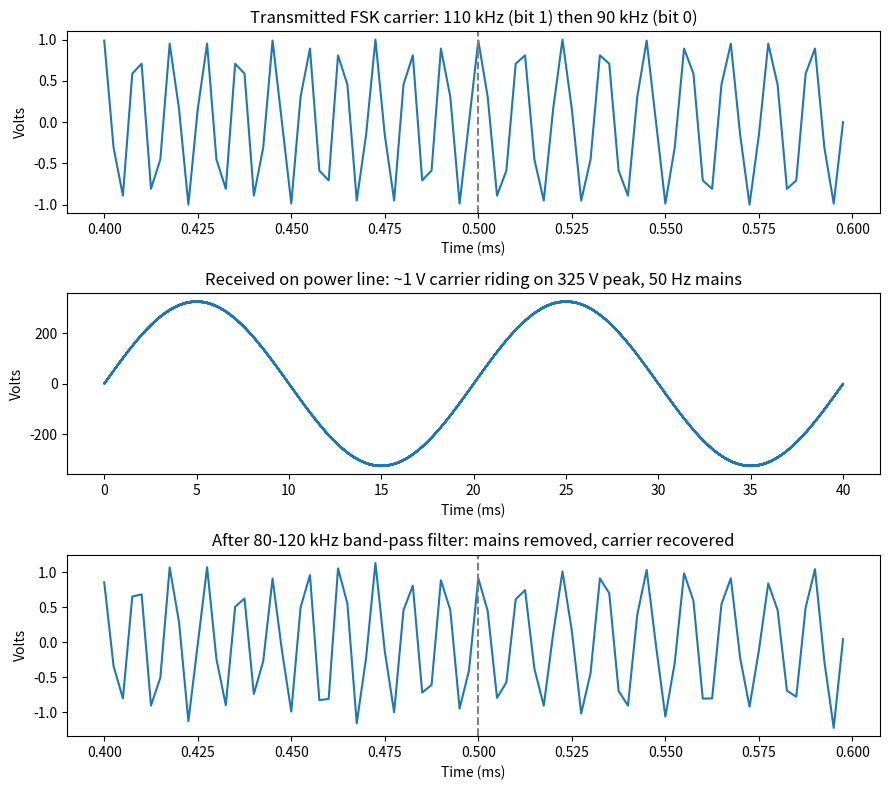
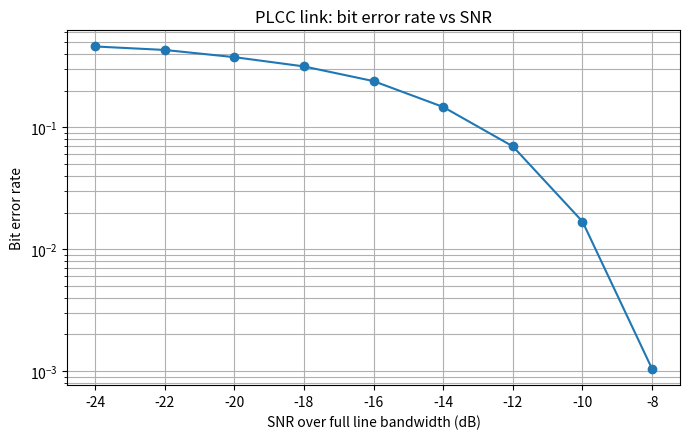

Write the Python code that produced these figures, in order.
"""
Substation Monitoring using Power Line Carrier Communication (PLCC) - simulation
Author: Rachana Santhebachahalli Umesha

Pipeline:
  substation sensors -> packet -> FSK modulator -> power line channel
  (50 Hz mains + noise) -> band-pass filter -> FSK demodulator -> control room alarms
"""
import numpy as np
import matplotlib.pyplot as plt
from scipy.signal import butter, sosfiltfilt

rng = np.random.default_rng(42)

# ---------------- System parameters ----------------
FS = 400_000          # sample rate (Hz)
F0, F1 = 90_000, 110_000   # FSK tones for bit 0 / bit 1 (CENELEC-style carrier band)
BIT_RATE = 2_000      # bits per second
SPB = FS // BIT_RATE  # samples per bit
MAINS_F, MAINS_V = 50, 230 * np.sqrt(2)   # mains interference (peak volts)
CARRIER_AMP = 1.0     # carrier amplitude at the receiver (volts)

# ---------------- Substation sensors ----------------
LIMITS = {
    "transformer_temp_C": (None, 95.0),
    "line_voltage_kV":    (10.0, 12.0),
    "line_current_A":     (None, 400.0),
    "battery_voltage_V":  (105.0, None),   # 110 V DC station battery
}
SCALE = {"transformer_temp_C": 10, "line_voltage_kV": 100,
         "line_current_A": 1, "battery_voltage_V": 10}


def read_sensors(fault=False):
    r = {
        "transformer_temp_C": rng.normal(65, 3),
        "line_voltage_kV":    rng.normal(11.0, 0.1),
        "line_current_A":     rng.normal(250, 15),
        "battery_voltage_V":  rng.normal(110, 0.5),
    }
    if fault:
        r["transformer_temp_C"] = 102.4
        r["battery_voltage_V"] = 101.8
    return r


def encode(readings):
    """Each reading -> 16-bit integer; 8-bit preamble + 64 data bits + 8-bit checksum."""
    words = [int(round(readings[k] * SCALE[k])) & 0xFFFF for k in LIMITS]
    data = np.array([(w >> (15 - i)) & 1 for w in words for i in range(16)], dtype=np.uint8)
    checksum = sum(words) & 0xFF
    chk = np.array([(checksum >> (7 - i)) & 1 for i in range(8)], dtype=np.uint8)
    preamble = np.array([1, 0, 1, 0, 1, 0, 1, 1], dtype=np.uint8)
    return np.concatenate([preamble, data, chk])


def decode(bits):
    data, chk = bits[8:72], bits[72:80]
    words = [int("".join(map(str, data[i * 16:(i + 1) * 16])), 2) for i in range(4)]
    ok = (sum(words) & 0xFF) == int("".join(map(str, chk)), 2)
    return {k: w / SCALE[k] for k, w in zip(LIMITS, words)}, ok


# ---------------- Modulation / channel / demodulation ----------------
def fsk_modulate(bits):
    t = np.arange(len(bits) * SPB) / FS
    f = np.repeat(np.where(bits == 1, F1, F0), SPB)
    phase = 2 * np.pi * np.cumsum(f) / FS            # continuous-phase FSK
    return t, CARRIER_AMP * np.sin(phase)


def power_line_channel(t, signal, snr_db):
    mains = MAINS_V * np.sin(2 * np.pi * MAINS_F * t)
    noise_power = (CARRIER_AMP ** 2 / 2) / (10 ** (snr_db / 10))
    noise = rng.normal(0, np.sqrt(noise_power), len(t))
    return signal + mains + noise


def bandpass(x, lo, hi, order=4):
    sos = butter(order, [lo, hi], btype="band", fs=FS, output="sos")
    return sosfiltfilt(sos, x)


def fsk_demodulate(rx):
    x = bandpass(rx, 80_000, 120_000)                # removes 50 Hz mains
    e0 = np.abs(bandpass(x, F0 - 5_000, F0 + 5_000)) # energy detector per tone
    e1 = np.abs(bandpass(x, F1 - 5_000, F1 + 5_000))
    n = len(rx) // SPB
    e0 = e0[:n * SPB].reshape(n, SPB).sum(axis=1)
    e1 = e1[:n * SPB].reshape(n, SPB).sum(axis=1)
    return (e1 > e0).astype(np.uint8), x


def check_alarms(r):
    alarms = []
    for k, (lo, hi) in LIMITS.items():
        if lo is not None and r[k] < lo:
            alarms.append(f"LOW {k} = {r[k]:.1f}")
        if hi is not None and r[k] > hi:
            alarms.append(f"HIGH {k} = {r[k]:.1f}")
    return alarms


# ---------------- Experiments ----------------
def run_link(readings, snr_db):
    bits = encode(readings)
    t, tx = fsk_modulate(bits)
    rx = power_line_channel(t, tx, snr_db)
    rx_bits, filtered = fsk_demodulate(rx)
    return bits, rx_bits, t, tx, rx, filtered


def main():
    print("=== Normal operation (SNR 10 dB) ===")
    r = read_sensors()
    bits, rx_bits, t, tx, rx, filt = run_link(r, 10)
    decoded, ok = decode(rx_bits)
    print("Sent:    ", {k: round(v, 1) for k, v in r.items()})
    print("Received:", decoded, "| checksum OK:", ok)
    print("Alarms:  ", check_alarms(decoded) or "none")

    print("\n=== Fault condition (SNR 10 dB) ===")
    rf = read_sensors(fault=True)
    _, rxf, *_ = run_link(rf, 10)
    df, okf = decode(rxf)
    print("Received:", df, "| checksum OK:", okf)
    print("Alarms:  ", check_alarms(df))

    # Bit error rate vs SNR
    # SNR is measured over the full 0-200 kHz line bandwidth, so the receiver's
    # band-pass filters give a large processing gain: the link still works below 0 dB.
    snrs = np.arange(-24, -7, 2)
    bers = []
    for s in snrs:
        errs = total = 0
        for _ in range(60):
            b, rb, *_ = run_link(read_sensors(), s)
            errs += np.sum(b != rb)
            total += len(b)
        bers.append(errs / total)
    print("\nSNR (dB, full line bandwidth) vs BER:")
    for s, b in zip(snrs, bers):
        print(f"  {s:>4}  {b:.5f}" + ("  (no errors in 4,800 bits)" if b == 0 else ""))

    # Figures
    fig, ax = plt.subplots(3, 1, figsize=(9, 8))
    w = slice(SPB - 40, SPB + 40)   # 0.2 ms window around the 1 -> 0 change between bits 1 and 2
    ax[0].plot(t[w] * 1e3, tx[w]); ax[0].axvline(t[SPB] * 1e3, ls="--", c="grey")
    ax[0].set_title("Transmitted FSK carrier: 110 kHz (bit 1) then 90 kHz (bit 0)")
    ax[1].plot(t * 1e3, rx)
    ax[1].set_title("Received on power line: ~1 V carrier riding on 325 V peak, 50 Hz mains")
    ax[2].plot(t[w] * 1e3, filt[w]); ax[2].axvline(t[SPB] * 1e3, ls="--", c="grey")
    ax[2].set_title("After 80-120 kHz band-pass filter: mains removed, carrier recovered")
    for a in ax:
        a.set_xlabel("Time (ms)"); a.set_ylabel("Volts")
    fig.tight_layout(); fig.savefig("waveforms.png", dpi=150)

    plt.figure(figsize=(7, 4.5))
    nz = np.array(bers) > 0
    plt.semilogy(snrs[nz], np.array(bers)[nz], "o-")
    plt.xlabel("SNR over full line bandwidth (dB)"); plt.ylabel("Bit error rate")
    plt.grid(True, which="both")
    plt.title("PLCC link: bit error rate vs SNR")
    plt.tight_layout(); plt.savefig("ber_vs_snr.png", dpi=150)
    print("\nSaved waveforms.png and ber_vs_snr.png")


if __name__ == "__main__":
    main()
